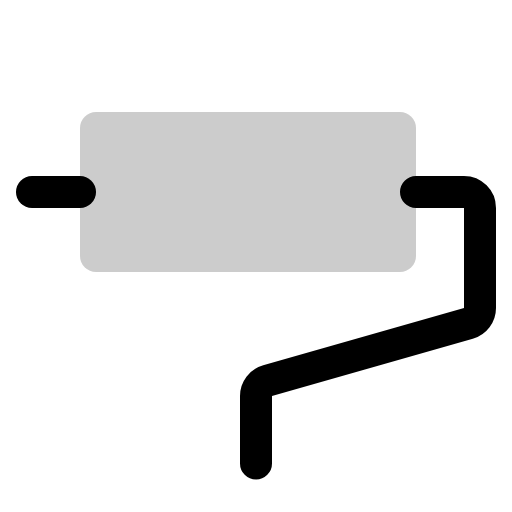
t = 0.00 s
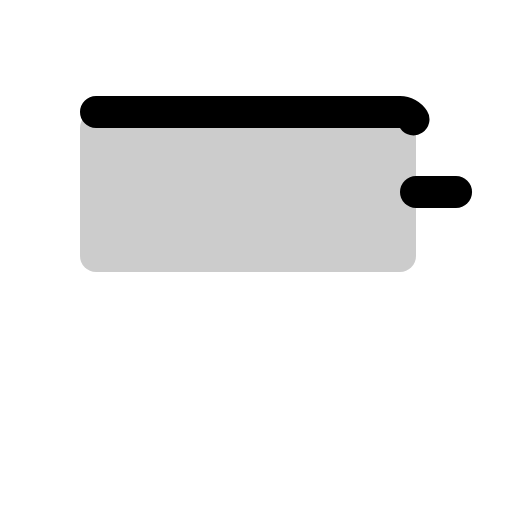
t = 0.60 s
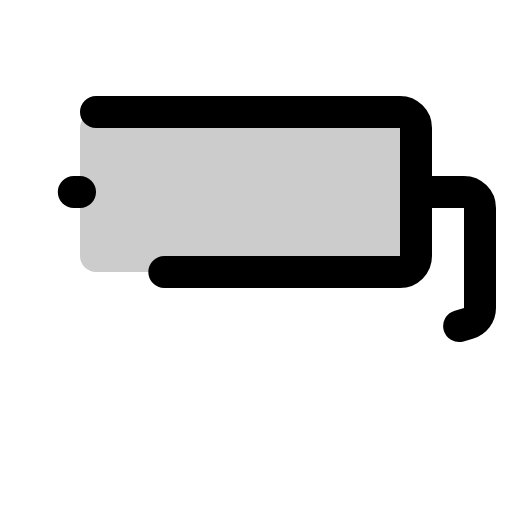
t = 0.98 s
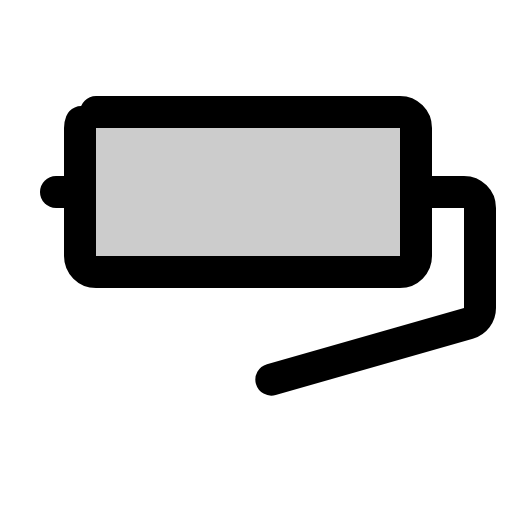
t = 1.35 s
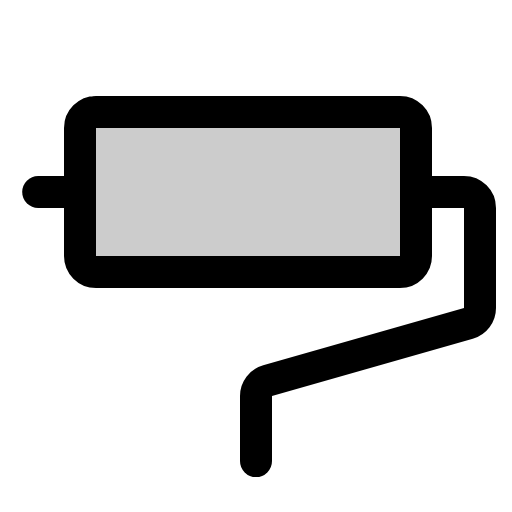
t = 1.73 s
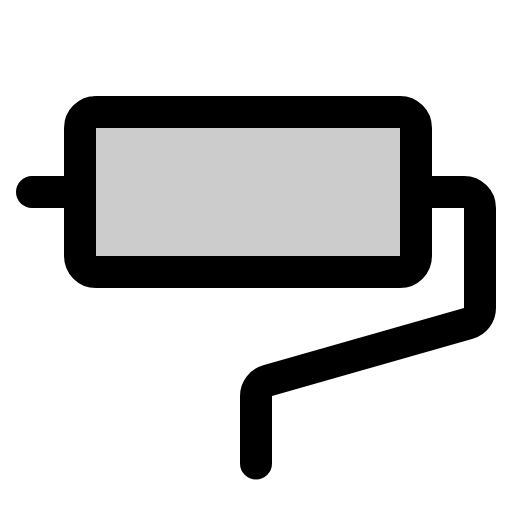
t = 2.10 s

The animated SVG that drew these frames (rendered in a browser with its animation timeline set to each time). Animation: 1 CSS @keyframes rule; one cycle of 2.10 s.

<svg xmlns="http://www.w3.org/2000/svg" viewBox="0 0 256 256">
  <style>
    .draw-line {
      stroke-dasharray: 1;
      stroke-dashoffset: 0;
    }
    svg:hover .draw-line {
      animation: phosphor-draw-in 1.5s ease-in-out forwards;
    }
    @keyframes phosphor-draw-in {
      from { stroke-dashoffset: 1; }
      to { stroke-dashoffset: 0; }
    }
  </style><rect width="256" height="256" fill="none"/><rect x="40" y="56" width="168" height="80" rx="8" opacity="0.2"/><rect x="40" y="56" width="168" height="80" rx="8" fill="none" stroke="currentColor" stroke-linecap="round" stroke-linejoin="round" stroke-width="16" class="draw-line" pathLength="1" style="animation-delay: 0s"/><path d="M208,96h24a8,8,0,0,1,8,8v50a8,8,0,0,1-5.8,7.69L133.8,190.34A8,8,0,0,0,128,198v34" fill="none" stroke="currentColor" stroke-linecap="round" stroke-linejoin="round" stroke-width="16" class="draw-line" pathLength="1" style="animation-delay: 0.3s"/><line x1="40" y1="96" x2="16" y2="96" fill="none" stroke="currentColor" stroke-linecap="round" stroke-linejoin="round" stroke-width="16" class="draw-line" pathLength="1" style="animation-delay: 0.6s"/></svg>
